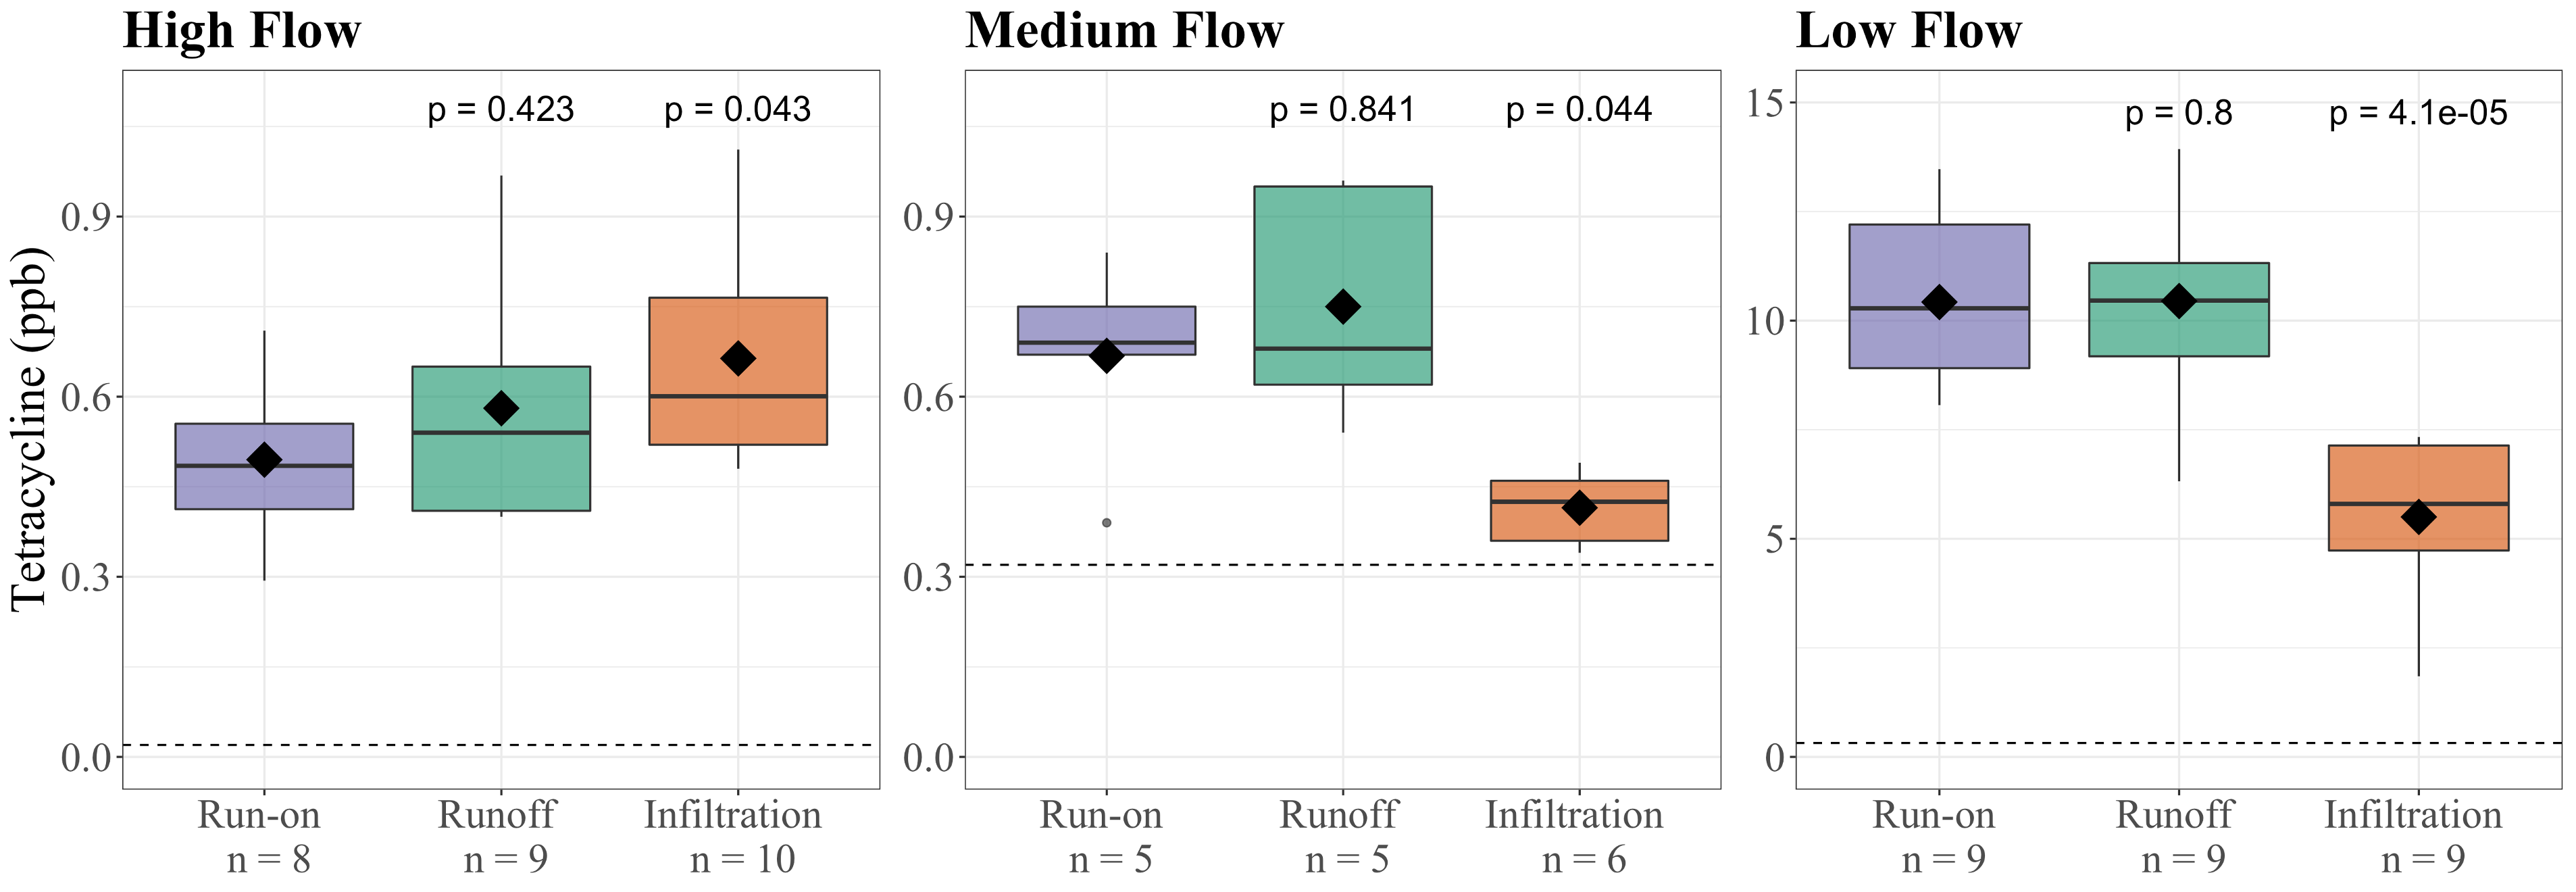

Recreate this plot in R.
library("readxl")
library("ggplot2")
library("dplyr")
library("ggpubr")


high_flow <- read_excel("../Boxplot Data.xlsx", sheet = "High Flow_Clean") %>%
  subset(Contaminant_Type == "Antibiotic") %>%
  mutate(Label = case_when(Sample == "Upstream" ~ "Run-on \n n = 8",
                           Sample == "Downstream" ~ "Runoff \n n = 9",
                           Sample == "Infiltration" ~ "Infiltration \n n = 10"))

levels_h = c("Run-on \n n = 8", "Runoff \n n = 9", "Infiltration \n n = 10")

medium_flow <- read_excel("../Boxplot Data.xlsx", sheet = "Medium Flow_Clean") %>%
  subset(Contaminant_Type == "Antibiotic") %>%
  mutate(Label = case_when(Sample == "Upstream" ~ "Run-on \n n = 5",
                           Sample == "Downstream" ~ "Runoff \n n = 5",
                           Sample == "Infiltration" ~ "Infiltration \n n = 6"))

levels_m = c("Run-on \n n = 5", "Runoff \n n = 5", "Infiltration \n n = 6")

low_flow <- read_excel("../Boxplot Data.xlsx", sheet = "Low Flow_Clean") %>%
  subset(Contaminant_Type == "Antibiotic") %>%
  mutate(Label = case_when(Sample == "Upstream" ~ "Run-on \n n = 9",
                           Sample == "Downstream" ~ "Runoff \n n = 9",
                           Sample == "Infiltration" ~ "Infiltration \n n = 9"))

levels_l = c("Run-on \n n = 9", "Runoff \n n = 9", "Infiltration \n n = 9")

high_flow_plot <- ggplot(high_flow, aes(ordered(x = Label, levels = levels_h), y = Conc, fill = Sample)) + 
  geom_boxplot(alpha = 0.7) +
  stat_summary(fun = mean, geom = "point", shape = 18, size = 8, color = "black", fill = "black") +
  stat_compare_means(label = "p.format", ref.group = "Run-on \n n = 8", label.y = 1.06, size = 6) +
  ylim(0, 1.09) +
  geom_hline(yintercept = 0.02, linetype = "dashed", 
             color = "black", size = 0.5) +
  scale_fill_brewer(palette = "Dark2") +
  ggtitle("High Flow") +
  ylab("Tetracycline (ppb)") +
  theme_bw() +
  theme(plot.title = element_text(family = "Times New Roman", face = "bold", size = 26),
        axis.text.x = element_text(family = "Times New Roman", size = 20),
        axis.title.x = element_blank(),
        axis.text.y = element_text(family = "Times New Roman", size = 20),
        axis.title.y = element_text(family = "Times New Roman", size = 24),
        legend.position = "none")

high_flow_plot

medium_flow_plot <- ggplot(medium_flow, aes(ordered(x = Label, levels = levels_m), y = Conc, fill = Sample)) + 
  geom_boxplot(alpha = 0.7) +
  stat_summary(fun = mean, geom = "point", shape = 18, size = 8, color = "black", fill = "black") +
  stat_compare_means(label = "p.format", ref.group = "Run-on \n n = 5", label.y = 1.06, size = 6) +
  ylim(0, 1.09) +
  geom_hline(yintercept = 0.32, linetype = "dashed", 
             color = "black", size = 0.5) +
  scale_fill_brewer(palette = "Dark2") +
  ggtitle("Medium Flow") +
  theme_bw() +
  theme(plot.title = element_text(family = "Times New Roman", face = "bold", size = 26),
        axis.text.x = element_text(family = "Times New Roman", size = 20),
        axis.title.x = element_blank(),
        axis.text.y = element_text(family = "Times New Roman", size = 20),
        axis.title.y = element_blank(),
        legend.position = "none")

medium_flow_plot

low_flow_plot <- ggplot(low_flow, aes(ordered(x = Label, levels = levels_l), y = Conc, fill = Sample)) + 
  geom_boxplot(alpha = 0.7) +
  stat_summary(fun = mean, geom = "point", shape = 18, size = 8, color = "black", fill = "black") +
  stat_compare_means(label = "p.format", ref.group = "Run-on \n n = 9", label.y = 14.5, size = 6) +
  ylim(0, 15) +
  geom_hline(yintercept = 0.32, linetype = "dashed", 
             color = "black", size = 0.5) +
  scale_fill_brewer(palette = "Dark2") +
  ggtitle("Low Flow") +
  theme_bw() +
  theme(plot.title = element_text(family = "Times New Roman", face = "bold", size = 26),
        axis.text.x = element_text(family = "Times New Roman", size = 20),
        axis.title.x = element_blank(),
        axis.text.y = element_text(family = "Times New Roman", size = 20),
        axis.title.y = element_blank(),
        legend.position = "none")

low_flow_plot

ggsave("High_Flow_Antibiotic.tiff", plot = high_flow_plot,
       width = 6, height = 6, dpi = 300, units = c("in"))

ggsave("Medium_Flow_Antibiotic.tiff", plot = medium_flow_plot,
       width = 5.66, height = 6, dpi = 300, units = c("in"))

ggsave("Low_Flow_Antibiotic.tiff", plot = low_flow_plot,
       width = 5.66, height = 6, dpi = 300, units = c("in"))
